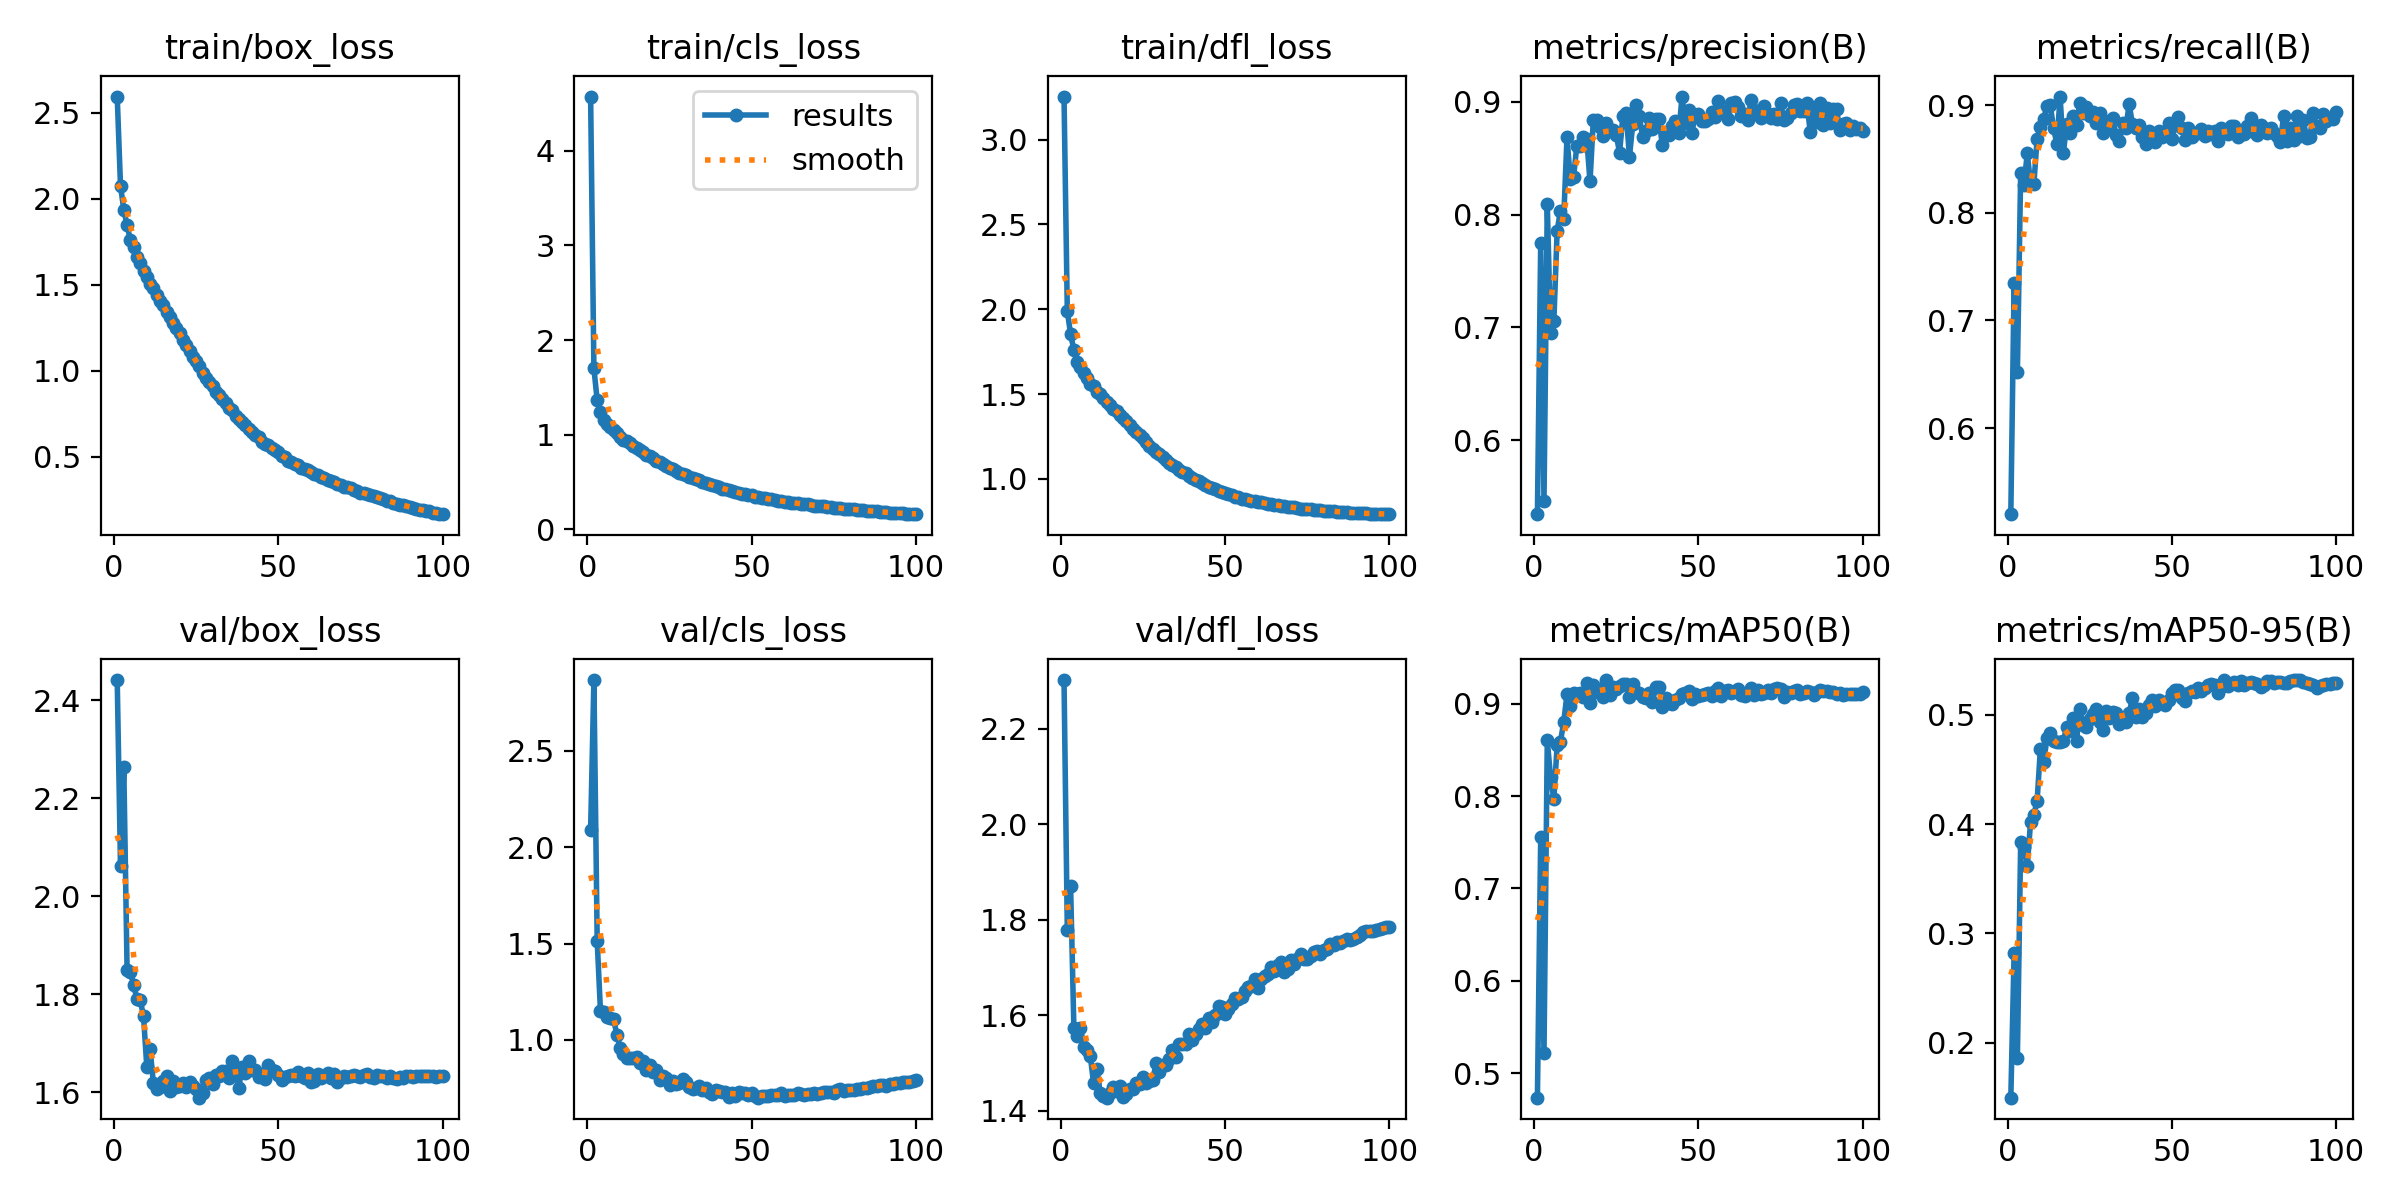

Values plotted in this chart, from the file beside it:
epoch, time, train/box_loss, train/cls_loss, train/dfl_loss, metrics/precision(B), metrics/recall(B), metrics/mAP50(B), metrics/mAP50-95(B), val/box_loss, val/cls_loss, val/dfl_loss, lr/pg0, lr/pg1, lr/pg2
1, 105.5, 2.595, 4.576, 3.255, 0.5342, 0.5199, 0.4733, 0.1498, 2.441, 2.088, 2.302, 0.000663, 0.000663, 0.000663
2, 209.9, 2.077, 1.699, 1.99, 0.7744, 0.7349, 0.7555, 0.2817, 2.061, 2.866, 1.779, 0.001316, 0.001316, 0.001316
3, 309.5, 1.937, 1.363, 1.853, 0.5458, 0.6519, 0.5213, 0.1865, 2.264, 1.513, 1.871, 0.001956, 0.001956, 0.001956
4, 407.4, 1.848, 1.235, 1.761, 0.8092, 0.8372, 0.8606, 0.3832, 1.85, 1.148, 1.574, 0.00194, 0.00194, 0.00194
5, 509.2, 1.759, 1.157, 1.687, 0.6949, 0.826, 0.8205, 0.379, 1.845, 1.144, 1.558, 0.00192, 0.00192, 0.00192
6, 611.8, 1.722, 1.11, 1.661, 0.7052, 0.8554, 0.7971, 0.3619, 1.819, 1.119, 1.573, 0.0019, 0.0019, 0.0019
7, 713.5, 1.662, 1.08, 1.623, 0.7855, 0.8275, 0.855, 0.4014, 1.79, 1.111, 1.533, 0.00188, 0.00188, 0.00188
8, 807.4, 1.625, 1.051, 1.594, 0.8034, 0.8267, 0.8591, 0.4085, 1.787, 1.107, 1.528, 0.00186, 0.00186, 0.00186
9, 900.4, 1.578, 1.015, 1.561, 0.7964, 0.8688, 0.8802, 0.4211, 1.756, 1.026, 1.514, 0.00184, 0.00184, 0.00184
10, 991.7, 1.547, 0.9769, 1.545, 0.8688, 0.88, 0.9106, 0.4689, 1.652, 0.9558, 1.458, 0.00182, 0.00182, 0.00182
11, 1085, 1.503, 0.9459, 1.512, 0.8314, 0.8877, 0.8981, 0.4568, 1.688, 0.9257, 1.487, 0.0018, 0.0018, 0.0018
12, 1385, 1.481, 0.9289, 1.499, 0.8336, 0.8996, 0.9116, 0.4785, 1.618, 0.9078, 1.438, 0.00178, 0.00178, 0.00178
13, 1470, 1.444, 0.9083, 1.479, 0.8612, 0.9003, 0.9103, 0.4834, 1.606, 0.906, 1.432, 0.00176, 0.00176, 0.00176
14, 1551, 1.406, 0.8749, 1.454, 0.8611, 0.8786, 0.912, 0.4764, 1.611, 0.9047, 1.427, 0.00174, 0.00174, 0.00174
15, 1632, 1.384, 0.8558, 1.437, 0.8685, 0.8646, 0.9079, 0.4755, 1.622, 0.9111, 1.438, 0.00172, 0.00172, 0.00172
16, 1713, 1.343, 0.8356, 1.414, 0.8673, 0.9083, 0.9224, 0.4753, 1.634, 0.8783, 1.451, 0.0017, 0.0017, 0.0017
17, 1799, 1.313, 0.8124, 1.399, 0.8294, 0.8561, 0.901, 0.4762, 1.602, 0.8898, 1.441, 0.00168, 0.00168, 0.00168
18, 1885, 1.277, 0.788, 1.378, 0.8835, 0.8828, 0.9201, 0.4887, 1.622, 0.8434, 1.452, 0.00166, 0.00166, 0.00166
19, 1971, 1.251, 0.7699, 1.36, 0.8837, 0.8744, 0.9133, 0.4855, 1.61, 0.871, 1.43, 0.00164, 0.00164, 0.00164
20, 2064, 1.223, 0.7497, 1.339, 0.8776, 0.8905, 0.9159, 0.4965, 1.613, 0.8328, 1.435, 0.00162, 0.00162, 0.00162
21, 2158, 1.181, 0.725, 1.318, 0.8698, 0.8817, 0.908, 0.4761, 1.618, 0.8417, 1.446, 0.0016, 0.0016, 0.0016
22, 2251, 1.152, 0.7102, 1.296, 0.8813, 0.9025, 0.9259, 0.5056, 1.611, 0.7904, 1.446, 0.00158, 0.00158, 0.00158
23, 2340, 1.117, 0.6861, 1.276, 0.8742, 0.8926, 0.9101, 0.4907, 1.621, 0.8146, 1.458, 0.00156, 0.00156, 0.00156
24, 2429, 1.081, 0.6689, 1.255, 0.8755, 0.8982, 0.9185, 0.4892, 1.613, 0.8012, 1.457, 0.00154, 0.00154, 0.00154
25, 2519, 1.059, 0.6498, 1.241, 0.8703, 0.8901, 0.9164, 0.4958, 1.607, 0.7652, 1.47, 0.00152, 0.00152, 0.00152
26, 2616, 1.026, 0.6314, 1.219, 0.855, 0.8937, 0.9198, 0.5006, 1.589, 0.7877, 1.458, 0.001501, 0.001501, 0.001501
27, 11394, 0.9872, 0.6119, 1.193, 0.8877, 0.8835, 0.922, 0.5055, 1.598, 0.7695, 1.462, 0.001481, 0.001481, 0.001481
28, 11479, 0.9567, 0.5966, 1.177, 0.8898, 0.8933, 0.922, 0.493, 1.624, 0.7762, 1.464, 0.001461, 0.001461, 0.001461
29, 11568, 0.9326, 0.5815, 1.16, 0.8514, 0.8744, 0.907, 0.4865, 1.628, 0.7965, 1.5, 0.001441, 0.001441, 0.001441
30, 11655, 0.9135, 0.5698, 1.148, 0.88, 0.88, 0.9215, 0.5035, 1.617, 0.7804, 1.481, 0.001421, 0.001421, 0.001421
31, 11744, 0.8778, 0.5506, 1.126, 0.8976, 0.8858, 0.9132, 0.4967, 1.634, 0.7535, 1.496, 0.001401, 0.001401, 0.001401
32, 11830, 0.8568, 0.5378, 1.112, 0.8871, 0.8881, 0.9113, 0.502, 1.632, 0.7464, 1.495, 0.001381, 0.001381, 0.001381
33, 11919, 0.8348, 0.5269, 1.095, 0.8692, 0.8723, 0.9076, 0.502, 1.643, 0.7523, 1.508, 0.001361, 0.001361, 0.001361
34, 12009, 0.8146, 0.5159, 1.084, 0.8745, 0.8674, 0.9066, 0.4912, 1.643, 0.7609, 1.527, 0.001341, 0.001341, 0.001341
35, 40219, 0.7854, 0.4977, 1.068, 0.8853, 0.8832, 0.9113, 0.4974, 1.628, 0.7415, 1.513, 0.001321, 0.001321, 0.001321
36, 40305, 0.7732, 0.4859, 1.054, 0.8756, 0.8792, 0.9025, 0.493, 1.663, 0.7488, 1.54, 0.001301, 0.001301, 0.001301
37, 40389, 0.7374, 0.4728, 1.038, 0.8851, 0.9011, 0.9184, 0.5013, 1.649, 0.7289, 1.54, 0.001281, 0.001281, 0.001281
38, 40472, 0.7221, 0.465, 1.032, 0.8847, 0.8828, 0.9184, 0.5151, 1.609, 0.72, 1.54, 0.001261, 0.001261, 0.001261
39, 40556, 0.7023, 0.4527, 1.015, 0.8616, 0.8793, 0.8969, 0.4983, 1.652, 0.7387, 1.56, 0.001241, 0.001241, 0.001241
40, 40640, 0.6842, 0.4417, 1.007, 0.8726, 0.8821, 0.9067, 0.5049, 1.639, 0.7337, 1.548, 0.001221, 0.001221, 0.001221
41, 40724, 0.6601, 0.4278, 0.9926, 0.8702, 0.8704, 0.9014, 0.4981, 1.664, 0.728, 1.56, 0.001201, 0.001201, 0.001201
42, 41585, 0.6448, 0.4209, 0.9851, 0.8783, 0.8639, 0.9001, 0.5012, 1.645, 0.7281, 1.572, 0.001181, 0.001181, 0.001181
43, 41670, 0.6254, 0.4103, 0.9742, 0.8827, 0.8765, 0.9045, 0.509, 1.645, 0.7059, 1.583, 0.001161, 0.001161, 0.001161
44, 41755, 0.6154, 0.4044, 0.9649, 0.8726, 0.8697, 0.906, 0.5137, 1.632, 0.7244, 1.572, 0.001141, 0.001141, 0.001141
45, 41844, 0.5857, 0.3913, 0.9522, 0.9047, 0.866, 0.9103, 0.508, 1.637, 0.7089, 1.595, 0.001121, 0.001121, 0.001121
46, 41934, 0.5741, 0.3812, 0.9445, 0.8814, 0.8759, 0.9119, 0.5133, 1.628, 0.729, 1.585, 0.001101, 0.001101, 0.001101
47, 42024, 0.5669, 0.3751, 0.94, 0.8928, 0.8705, 0.9135, 0.5111, 1.655, 0.7244, 1.6, 0.001081, 0.001081, 0.001081
48, 42116, 0.5525, 0.3709, 0.9301, 0.8728, 0.873, 0.9048, 0.5087, 1.644, 0.7234, 1.62, 0.001061, 0.001061, 0.001061
49, 42208, 0.5373, 0.3607, 0.9223, 0.8887, 0.8835, 0.9103, 0.513, 1.644, 0.7138, 1.616, 0.001041, 0.001041, 0.001041
50, 42303, 0.5279, 0.3564, 0.9171, 0.8894, 0.8688, 0.9081, 0.5198, 1.635, 0.7258, 1.603, 0.001021, 0.001021, 0.001021
51, 42397, 0.5048, 0.3441, 0.9081, 0.8827, 0.8814, 0.9102, 0.5224, 1.625, 0.7093, 1.614, 0.001001, 0.001001, 0.001001
52, 42493, 0.4984, 0.3373, 0.9034, 0.8829, 0.8888, 0.9111, 0.5224, 1.631, 0.7007, 1.623, 0.000981, 0.000981, 0.000981
53, 42588, 0.4739, 0.3274, 0.8933, 0.8848, 0.8793, 0.9124, 0.5156, 1.632, 0.7107, 1.636, 0.000961, 0.000961, 0.000961
54, 42684, 0.4697, 0.325, 0.8901, 0.8909, 0.8681, 0.9083, 0.5121, 1.636, 0.7119, 1.633, 0.0009411, 0.0009411, 0.0009411
55, 42778, 0.4574, 0.3204, 0.8835, 0.8864, 0.8793, 0.9144, 0.5199, 1.633, 0.7103, 1.638, 0.0009211, 0.0009211, 0.0009211
56, 42872, 0.4526, 0.3145, 0.881, 0.9004, 0.8709, 0.9176, 0.5212, 1.64, 0.7135, 1.65, 0.0009011, 0.0009011, 0.0009011
57, 42966, 0.4344, 0.3057, 0.8732, 0.8908, 0.8744, 0.9085, 0.5205, 1.634, 0.7144, 1.66, 0.0008811, 0.0008811, 0.0008811
58, 43060, 0.4275, 0.3014, 0.8691, 0.8919, 0.8739, 0.9137, 0.5247, 1.63, 0.7162, 1.661, 0.0008611, 0.0008611, 0.0008611
59, 43149, 0.4248, 0.2979, 0.869, 0.8847, 0.8776, 0.9155, 0.5215, 1.638, 0.7242, 1.675, 0.0008412, 0.0008412, 0.0008412
60, 43235, 0.4119, 0.2909, 0.8628, 0.8992, 0.8716, 0.912, 0.524, 1.621, 0.7118, 1.657, 0.0008212, 0.0008212, 0.0008212
... 40 more rows
